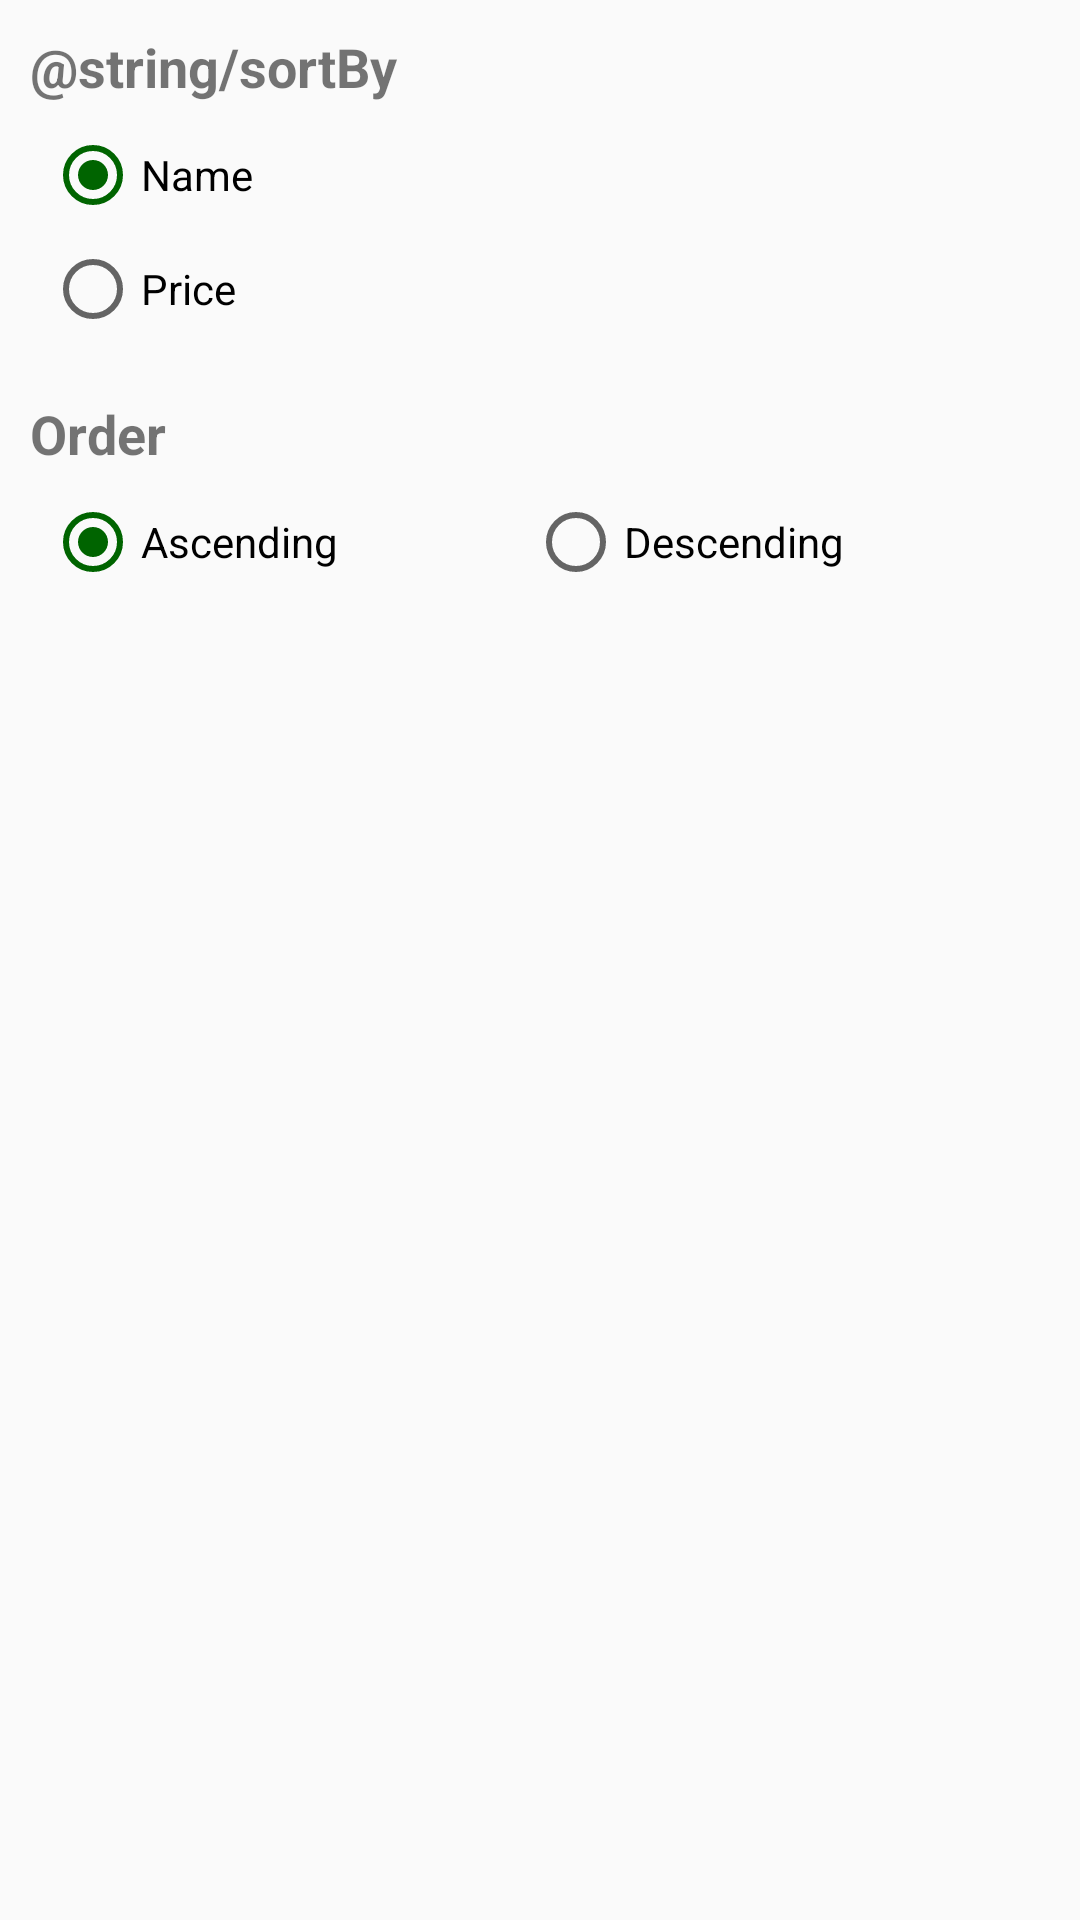

Reconstruct the res/layout file that produces this screen, plus the resources it refers to.
<!-- AndroidManifest.xml: application theme AppTheme -->
<!-- res/layout/sort_by_dialog.xml -->
<?xml version="1.0" encoding="utf-8"?>
<LinearLayout xmlns:android="http://schemas.android.com/apk/res/android"
    android:layout_width="250dp"
    android:layout_height="wrap_content"
    android:layout_gravity="center"
    android:orientation="vertical"
    android:paddingHorizontal="10dp"
    android:paddingTop="10dp">

    <TextView
        android:layout_width="wrap_content"
        android:layout_height="wrap_content"
        android:text="@string/sortBy"
        android:textSize="18sp"
        android:textStyle="bold" />

    <RadioGroup
        android:id="@+id/rgSortBy"
        android:layout_width="match_parent"
        android:layout_height="wrap_content"
        android:layout_margin="5dp"
        android:checkedButton="@id/rbSortByName"
        android:orientation="vertical">

        <RadioButton
            android:id="@+id/rbSortByName"
            android:layout_width="match_parent"
            android:layout_height="wrap_content"
            android:layout_marginVertical="3dp"
            android:text="@string/name" />

        <RadioButton
            android:id="@+id/rbSortByPrice"
            android:layout_width="match_parent"
            android:layout_height="wrap_content"
            android:layout_marginVertical="3dp"
            android:text="@string/price" />
    </RadioGroup>

    <TextView
        android:layout_width="wrap_content"
        android:layout_height="wrap_content"
        android:layout_marginTop="12dp"
        android:text="@string/order"
        android:textSize="18sp"
        android:textStyle="bold" />

    <RadioGroup
        android:id="@+id/rgSortOrder"
        android:layout_width="match_parent"
        android:layout_height="0dp"
        android:layout_marginHorizontal="5dp"
        android:layout_marginTop="5dp"
        android:layout_weight="1"
        android:checkedButton="@id/rbOrderAscending"
        android:orientation="horizontal">

        <RadioButton
            android:id="@+id/rbOrderAscending"
            android:layout_width="wrap_content"
            android:layout_height="wrap_content"
            android:layout_marginVertical="3dp"
            android:layout_weight="0.5"
            android:text="@string/ascending" />

        <RadioButton
            android:id="@+id/rbOrderDescending"
            android:layout_width="wrap_content"
            android:layout_height="wrap_content"
            android:layout_marginVertical="3dp"
            android:layout_weight="0.5"
            android:text="@string/descending" />
    </RadioGroup>
</LinearLayout>
<!-- resources referenced by this layout -->
<resources>
  <string name="ascending">Ascending</string>
  <string name="descending">Descending</string>
  <string name="name">Name</string>
  <string name="order">Order</string>
  <string name="price">Price</string>
  <style name="AppTheme" parent="Theme.AppCompat.Light.NoActionBar">
          
          <item name="colorPrimary">@color/colorPrimary</item>
          <item name="colorPrimaryDark">@color/colorPrimaryDark</item>
          <item name="colorAccent">@color/colorAccent</item>
          <item name="toolbarStyle">@style/Toolbar</item>
      </style>
  <color name="colorPrimary">#91e4b0</color>
  <color name="colorPrimaryDark">#70c290</color>
  <color name="colorAccent">#006400</color>
  <style name="Toolbar" parent="Widget.AppCompat.Toolbar">
          <item name="android:textColor">@android:color/white</item>
          <item name="android:background">?attr/colorPrimary</item>
          <item name="popupTheme">@style/Theme.AppCompat.Light</item>
      </style>
</resources>
